Run: headless pygame with SDL's dummy video driver; simulated clock (each Clock.tick advances the game by its frame time, no real sleeping); random seed 0; keys injected as events and as key.get_pressed() state; mouse plan: one left click at the window centre at the start of phase 2, then a move to the lower-right quarter at the start of phase 3.
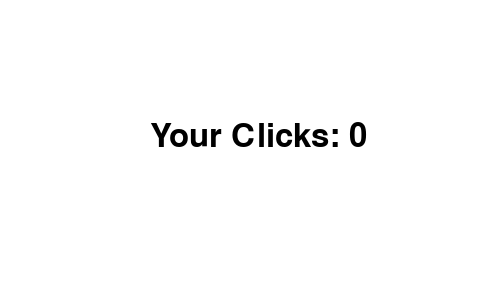
Frame 1 of 4 · flips 1–60 · no input
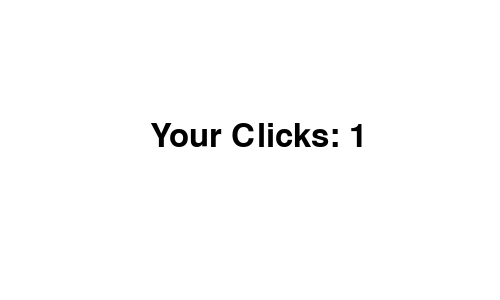
Frame 2 of 4 · flips 61–180 · clicked the window centre · tapped SPACE, RETURN · held RIGHT (→), D
Frame 3 of 4 · flips 181–300 · moved the mouse to the lower-right quarter · held DOWN (↓), S · screen unchanged from frame 2, image omitted
Frame 4 of 4 · flips 301–420 · held LEFT (←), A, UP (↑), W · screen unchanged from frame 3, image omitted

The pygame program that drew these frames:

import pygame
import sys


pygame.init()


WIDTH, HEIGHT = 500, 300
screen = pygame.display.set_mode((WIDTH, HEIGHT))
pygame.display.set_caption("Mouse Click Counter")


font = pygame.font.SysFont(None, 48)


click_count = 0


running = True
while running:
    screen.fill((255, 255, 255)) 

    for event in pygame.event.get():
        if event.type == pygame.QUIT:
            running = False

        if event.type == pygame.MOUSEBUTTONDOWN:
            click_count += 1

    
    text = font.render(f"Your Clicks: {click_count}", True, (0, 0, 0))
    screen.blit(text, (150, 120))

    pygame.display.update()

pygame.quit()
sys.exit()
